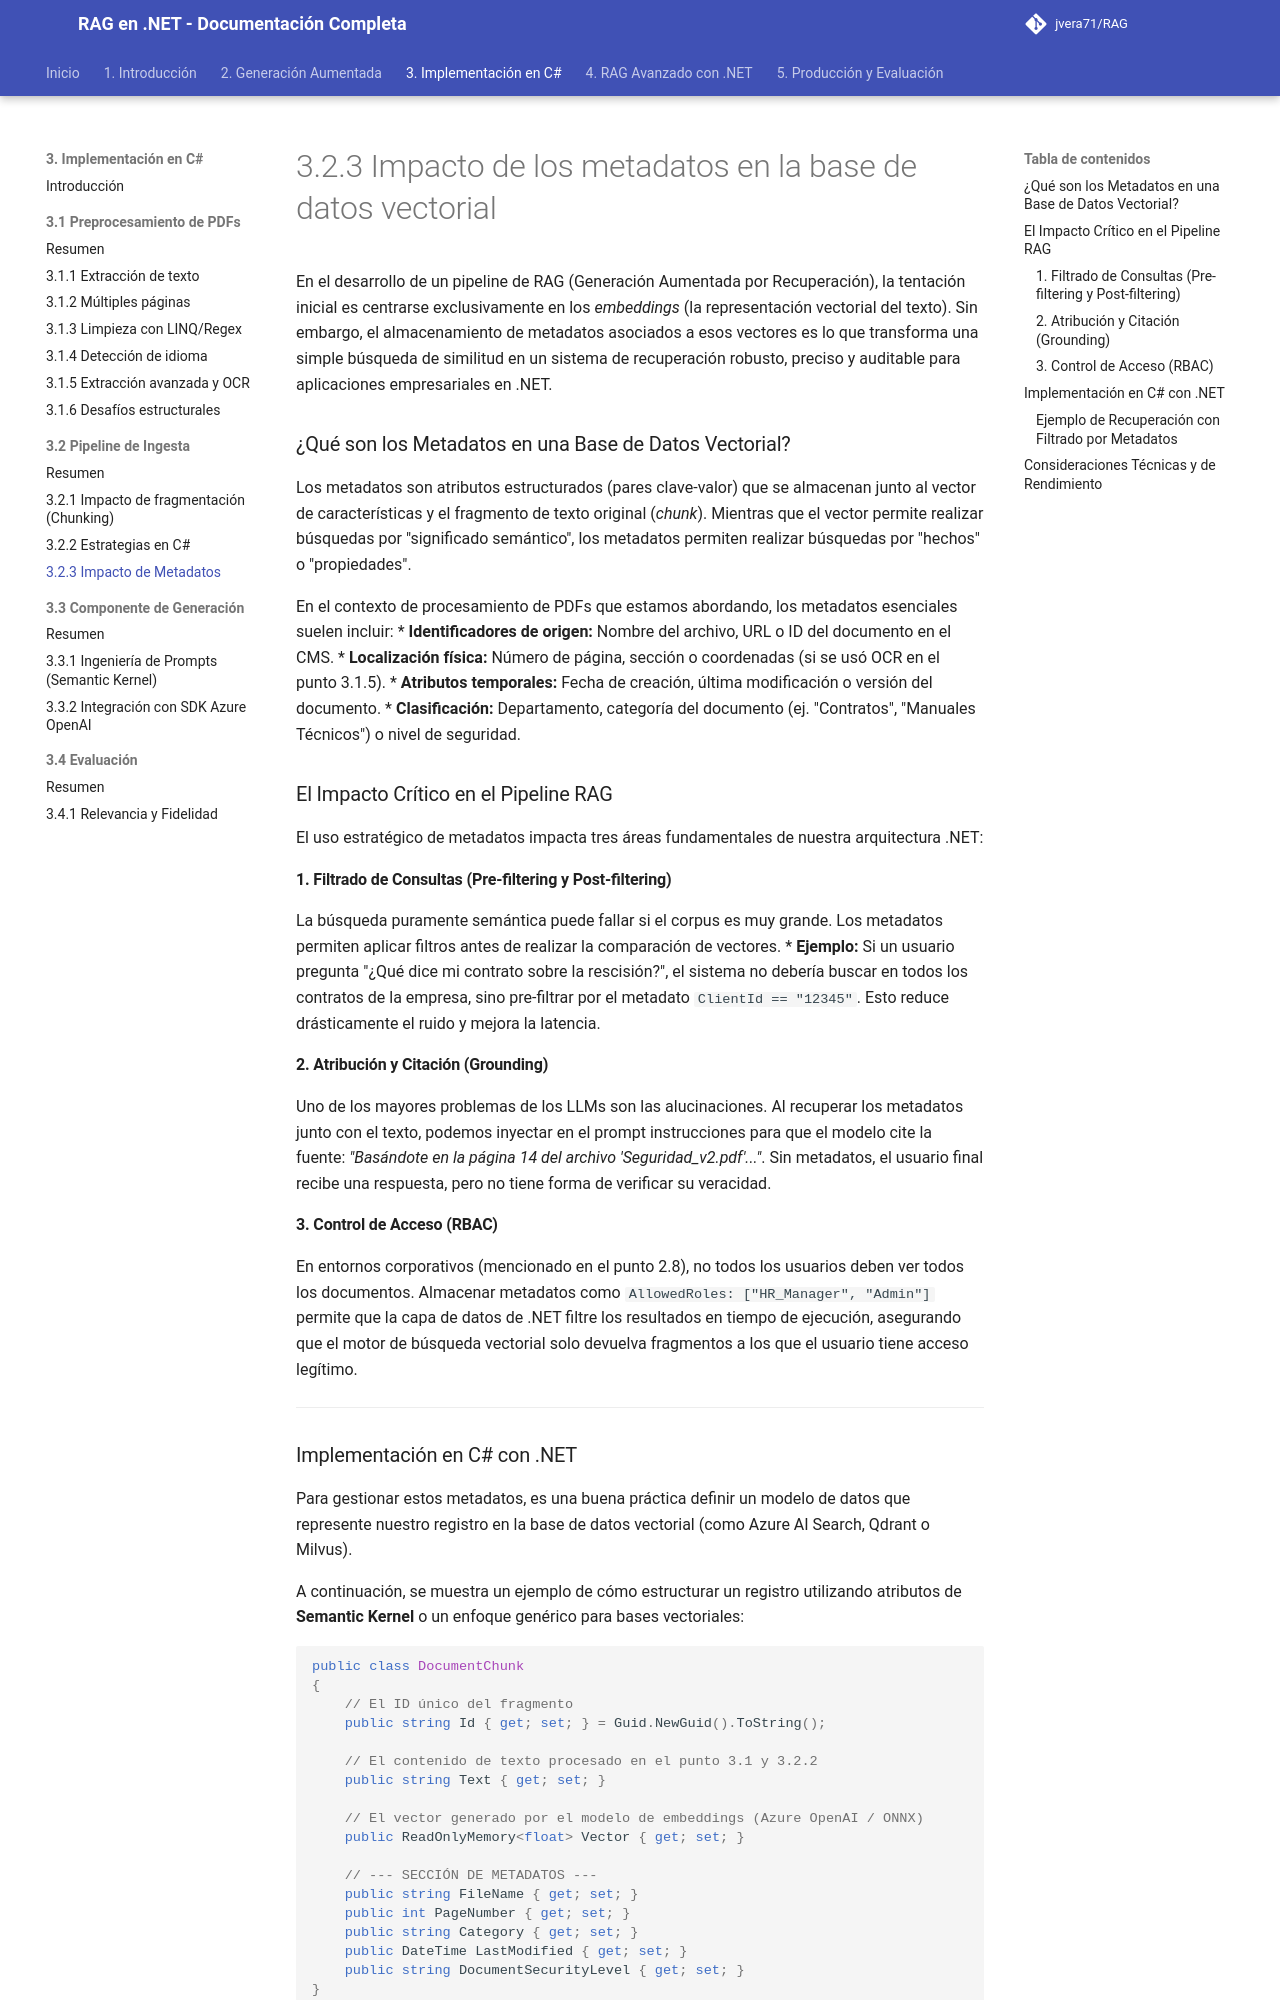

repository: jvera71/RAG · page: 3._Implementación_del_Pipeline_RAG_en_CSharp/3.2_Implementación_del_Pipeline_de_Ingesta_de_Datos/3.2.3_Impacto_de_los_metadatos_en_la_base_de_datos_vectorial/index.html · generator: mkdocs

# 3.2.3 Impacto de los metadatos en la base de datos vectorial

En el desarrollo de un pipeline de RAG (Generación Aumentada por Recuperación), la tentación inicial es centrarse exclusivamente en los *embeddings* (la representación vectorial del texto). Sin embargo, el almacenamiento de metadatos asociados a esos vectores es lo que transforma una simple búsqueda de similitud en un sistema de recuperación robusto, preciso y auditable para aplicaciones empresariales en .NET.

### ¿Qué son los Metadatos en una Base de Datos Vectorial?

Los metadatos son atributos estructurados (pares clave-valor) que se almacenan junto al vector de características y el fragmento de texto original (*chunk*). Mientras que el vector permite realizar búsquedas por "significado semántico", los metadatos permiten realizar búsquedas por "hechos" o "propiedades".

En el contexto de procesamiento de PDFs que estamos abordando, los metadatos esenciales suelen incluir:
*   **Identificadores de origen:** Nombre del archivo, URL o ID del documento en el CMS.
*   **Localización física:** Número de página, sección o coordenadas (si se usó OCR en el punto 3.1.5).
*   **Atributos temporales:** Fecha de creación, última modificación o versión del documento.
*   **Clasificación:** Departamento, categoría del documento (ej. "Contratos", "Manuales Técnicos") o nivel de seguridad.

### El Impacto Crítico en el Pipeline RAG

El uso estratégico de metadatos impacta tres áreas fundamentales de nuestra arquitectura .NET:

#### 1. Filtrado de Consultas (Pre-filtering y Post-filtering)
La búsqueda puramente semántica puede fallar si el corpus es muy grande. Los metadatos permiten aplicar filtros antes de realizar la comparación de vectores. 
*   **Ejemplo:** Si un usuario pregunta "¿Qué dice mi contrato sobre la rescisión?", el sistema no debería buscar en todos los contratos de la empresa, sino pre-filtrar por el metadato `ClientId == "12345"`. Esto reduce drásticamente el ruido y mejora la latencia.

#### 2. Atribución y Citación (Grounding)
Uno de los mayores problemas de los LLMs son las alucinaciones. Al recuperar los metadatos junto con el texto, podemos inyectar en el prompt instrucciones para que el modelo cite la fuente: *"Basándote en la página 14 del archivo 'Seguridad_v2.pdf'..."*. Sin metadatos, el usuario final recibe una respuesta, pero no tiene forma de verificar su veracidad.

#### 3. Control de Acceso (RBAC)
En entornos corporativos (mencionado en el punto 2.8), no todos los usuarios deben ver todos los documentos. Almacenar metadatos como `AllowedRoles: ["HR_Manager", "Admin"]` permite que la capa de datos de .NET filtre los resultados en tiempo de ejecución, asegurando que el motor de búsqueda vectorial solo devuelva fragmentos a los que el usuario tiene acceso legítimo.

---
